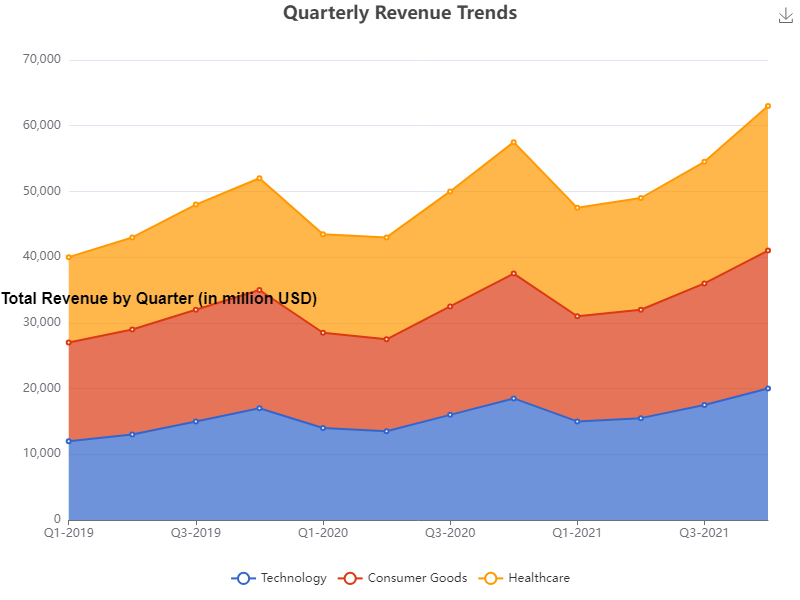

Data behind this chart, as committed beside it:
Quarter, Technology, Consumer Goods, Healthcare
Q1-2019, 12000, 15000, 13000
Q2-2019, 13000, 16000, 14000
Q3-2019, 15000, 17000, 16000
Q4-2019, 17000, 18000, 17000
Q1-2020, 14000, 14500, 15000
Q2-2020, 13500, 14000, 15500
Q3-2020, 16000, 16500, 17500
Q4-2020, 18500, 19000, 20000
Q1-2021, 15000, 16000, 16500
Q2-2021, 15500, 16500, 17000
Q3-2021, 17500, 18500, 18500
Q4-2021, 20000, 21000, 22000
